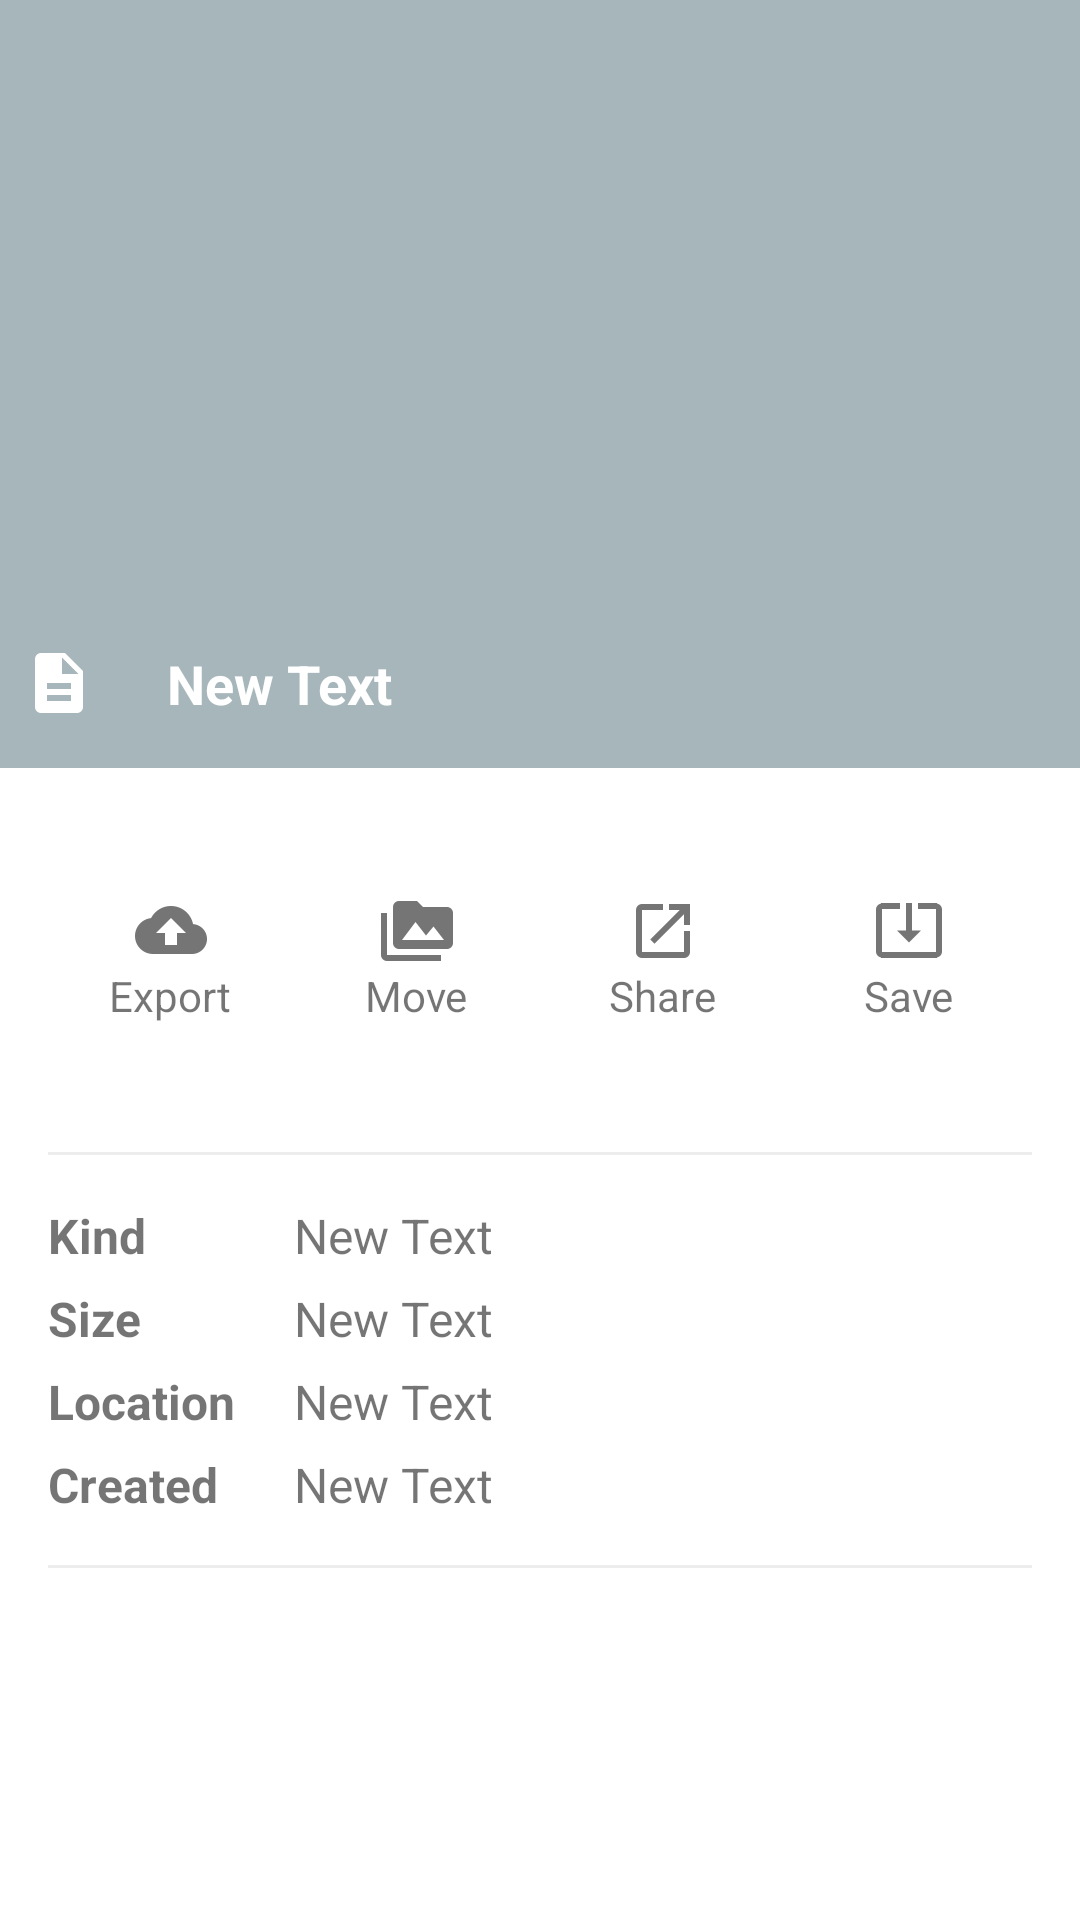

Produce the Android XML layout that renders to this screen, including the resource entries it uses.
<!-- AndroidManifest.xml: application theme ManagerTheme -->
<!-- res/layout/fragment_file_info.xml -->
<?xml version="1.0" encoding="utf-8"?>
<LinearLayout xmlns:android="http://schemas.android.com/apk/res/android"
    android:orientation="vertical" android:layout_width="match_parent"
    android:clickable="true"
    android:background="@color/white"
    android:layout_height="match_parent">

    <RelativeLayout
        android:layout_width="fill_parent"
        android:layout_height="fill_parent"
        android:layout_weight="3"
        android:background="@color/cool_gray">

        <ImageButton
            android:layout_width="match_parent"
            android:layout_height="match_parent"
            android:id="@+id/imageView"
            android:background="@color/cool_gray"
            android:visibility="gone"/>

        <RelativeLayout
            android:id="@+id/layoutFileIcon"
            android:layout_width="match_parent"
            android:layout_height="match_parent"
            android:background="@color/cool_gray"
            android:visibility="gone"
            android:gravity="center">

            <ImageButton
                android:layout_width="wrap_content"
                android:layout_height="wrap_content"
                android:background="@color/cool_gray"
                android:id="@+id/backgroundImage"
                android:src="@drawable/ic_action_other_file"/>

            <TextView
                android:id="@+id/tvExtension"
                android:layout_width="wrap_content"
                android:layout_height="wrap_content"
                android:text=".pdf"
                android:textColor="@color/gray"
                android:textSize="@dimen/text_size_large"
                android:paddingLeft="70dp"
                android:paddingRight="0dp"
                android:paddingTop="30dp"
                android:layout_marginRight="0dp"/>

        </RelativeLayout>


        <LinearLayout
            android:orientation="horizontal"
            android:layout_width="match_parent"
            android:layout_height="wrap_content"
            android:gravity="center_vertical"
            android:layout_alignParentBottom="true"
            android:padding="@dimen/padding_medium">

            <ImageView
                android:layout_width="wrap_content"
                android:layout_height="wrap_content"
                android:id="@+id/fileIcon"
                android:src="@drawable/ic_action_add_file"/>

            <TextView
                android:id="@+id/tvName"
                android:layout_width="wrap_content"
                android:layout_height="wrap_content"
                android:text="New Text"
                android:textSize="@dimen/text_size_xmedium"
                android:textColor="@color/white"
                android:textStyle="bold"
                android:padding="@dimen/list_item_padding"/>

        </LinearLayout>

        <ProgressBar
            style="?android:attr/progressBarStyleLarge"
            android:layout_width="wrap_content"
            android:layout_height="wrap_content"
            android:id="@+id/progressBar"
            android:layout_centerInParent="true" />


    </RelativeLayout>


    <LinearLayout
        android:orientation="vertical"
        android:layout_width="fill_parent"
        android:layout_height="fill_parent"
        android:layout_weight="2"
        android:paddingLeft="@dimen/list_item_padding"
        android:paddingRight="@dimen/list_item_padding">


        <LinearLayout
            android:orientation="horizontal"
            android:layout_width="fill_parent"
            android:layout_height="fill_parent"
            android:layout_weight="2">

            <LinearLayout
                android:id="@+id/btn_export_file"
                android:orientation="vertical"
                android:layout_width="fill_parent"
                android:layout_height="fill_parent"
                android:background="?android:attr/selectableItemBackground"
                android:layout_weight="1"
                android:gravity="center">

                <ImageView
                    android:layout_width="wrap_content"
                    android:layout_height="wrap_content"
                    android:id="@+id/imageView2"
                    android:src="@drawable/ic_action_export"/>

                <TextView
                    android:layout_width="wrap_content"
                    android:layout_height="wrap_content"
                    android:text="Export"
                    android:id="@+id/textView" />
            </LinearLayout>

            <LinearLayout
                android:id="@+id/btn_move_file"
                android:orientation="vertical"
                android:layout_width="fill_parent"
                android:layout_height="fill_parent"
                android:background="?android:attr/selectableItemBackground"
                android:layout_weight="1"
                android:gravity="center">

                <ImageView
                    android:layout_width="wrap_content"
                    android:layout_height="wrap_content"
                    android:id="@+id/imageView3"
                    android:src="@drawable/ic_action_move"/>

                <TextView
                    android:layout_width="wrap_content"
                    android:layout_height="wrap_content"
                    android:text="Move"
                    android:id="@+id/textView2" />
            </LinearLayout>

            <LinearLayout
                android:id="@+id/btn_share_file"
                android:orientation="vertical"
                android:layout_width="fill_parent"
                android:layout_height="fill_parent"
                android:background="?android:attr/selectableItemBackground"
                android:layout_weight="1"
                android:gravity="center">

                <ImageView
                    android:layout_width="wrap_content"
                    android:layout_height="wrap_content"
                    android:id="@+id/imageView4"
                    android:src="@drawable/ic_action_share"/>

                <TextView
                    android:layout_width="wrap_content"
                    android:layout_height="wrap_content"
                    android:text="Share"
                    android:id="@+id/textView3" />
            </LinearLayout>

            <LinearLayout
                android:id="@+id/btn_save_file"
                android:orientation="vertical"
                android:layout_width="fill_parent"
                android:layout_height="fill_parent"
                android:background="?android:attr/selectableItemBackground"
                android:layout_weight="1"
                android:gravity="center|center_vertical">

                <ImageView
                    android:layout_width="wrap_content"
                    android:layout_height="wrap_content"
                    android:id="@+id/imageView5"
                    android:src="@drawable/ic_action_download"/>

                <TextView
                    android:id="@+id/tvSave"
                    android:layout_width="wrap_content"
                    android:layout_height="wrap_content"
                    android:text="Save"/>
            </LinearLayout>
        </LinearLayout>

        <LinearLayout
            android:orientation="vertical"
            android:layout_width="fill_parent"
            android:layout_height="fill_parent"
            android:gravity="top"
            android:layout_weight="1">

            <View
                android:layout_width="fill_parent"
                android:layout_height="1dp"
                android:background="@color/light_gray"
                android:layout_marginBottom="@dimen/margin_details"/>

            <LinearLayout
                android:orientation="horizontal"
                android:layout_width="match_parent"
                android:layout_height="wrap_content"
                android:layout_marginBottom="@dimen/margin_detail">

                <TextView
                    android:layout_width="match_parent"
                    android:layout_height="match_parent"
                    android:text="Kind"
                    android:textSize="@dimen/text_size_medium"
                    android:textStyle="bold"
                    android:layout_weight="3"/>

                <TextView
                    android:layout_width="match_parent"
                    android:layout_height="match_parent"
                    android:text="New Text"
                    android:textSize="@dimen/text_size_medium"
                    android:id="@+id/tvKind"
                    android:layout_weight="1" />
            </LinearLayout>

            <LinearLayout
                android:orientation="horizontal"
                android:layout_width="match_parent"
                android:layout_height="wrap_content"
                android:layout_marginBottom="@dimen/margin_detail">

                <TextView
                    android:layout_width="match_parent"
                    android:layout_height="match_parent"
                    android:text="Size"
                    android:textSize="@dimen/text_size_medium"
                    android:textStyle="bold"
                    android:layout_weight="3" />

                <TextView
                    android:layout_width="match_parent"
                    android:layout_height="match_parent"
                    android:text="New Text"
                    android:textSize="@dimen/text_size_medium"
                    android:id="@+id/tvSize"
                    android:layout_weight="1" />
            </LinearLayout>

            <LinearLayout
                android:orientation="horizontal"
                android:layout_width="match_parent"
                android:layout_height="wrap_content"
                android:layout_marginBottom="@dimen/margin_detail">

                <TextView
                    android:layout_width="match_parent"
                    android:layout_height="match_parent"
                    android:text="Location"
                    android:textSize="@dimen/text_size_medium"
                    android:textStyle="bold"
                    android:layout_weight="3" />

                <TextView
                    android:layout_width="match_parent"
                    android:layout_height="match_parent"
                    android:text="New Text"
                    android:textSize="@dimen/text_size_medium"
                    android:id="@+id/tvLocation"
                    android:layout_weight="1" />
            </LinearLayout>

            <LinearLayout
                android:orientation="horizontal"
                android:layout_width="match_parent"
                android:layout_height="wrap_content">

                <TextView
                    android:layout_width="match_parent"
                    android:layout_height="wrap_content"
                    android:text="Created"
                    android:textSize="@dimen/text_size_medium"
                    android:textStyle="bold"
                    android:layout_weight="3" />

                <TextView
                    android:layout_width="match_parent"
                    android:layout_height="wrap_content"
                    android:text="New Text"
                    android:textSize="@dimen/text_size_medium"
                    android:id="@+id/tvCreated"
                    android:layout_weight="1" />
            </LinearLayout>

            <View
                android:layout_width="fill_parent"
                android:layout_height="1dp"
                android:background="@color/light_gray"
                android:layout_marginTop="@dimen/margin_details"/>

        </LinearLayout>
    </LinearLayout>

</LinearLayout>
<!-- resources referenced by this layout -->
<resources>
  <color name="cool_gray">#A7B6BA</color>
  <color name="gray">#8B9DA0</color>
  <color name="light_gray">#ECEDEC</color>
  <color name="white">#ffffff</color>
  <dimen name="list_item_padding">16dp</dimen>
  <dimen name="margin_detail">6dp</dimen>
  <dimen name="margin_details">16dp</dimen>
  <dimen name="text_size_large">22sp</dimen>
  <dimen name="text_size_medium">16sp</dimen>
  <dimen name="text_size_xmedium">18sp</dimen>
  <!-- drawable ic_action_add_file: png bitmap (drawable-hdpi, 1249 bytes) -->
  <!-- drawable ic_action_download: png bitmap (drawable-hdpi, 1256 bytes) -->
  <!-- drawable ic_action_export: png bitmap (drawable-hdpi, 1456 bytes) -->
  <!-- drawable ic_action_move: png bitmap (drawable-hdpi, 1337 bytes) -->
  <!-- drawable ic_action_other_file: png bitmap (drawable-hdpi, 2270 bytes) -->
  <!-- drawable ic_action_share: png bitmap (drawable-hdpi, 1305 bytes) -->
  <style name="ManagerTheme" parent="Theme.AppCompat.Light.NoActionBar">
          
      </style>
</resources>
